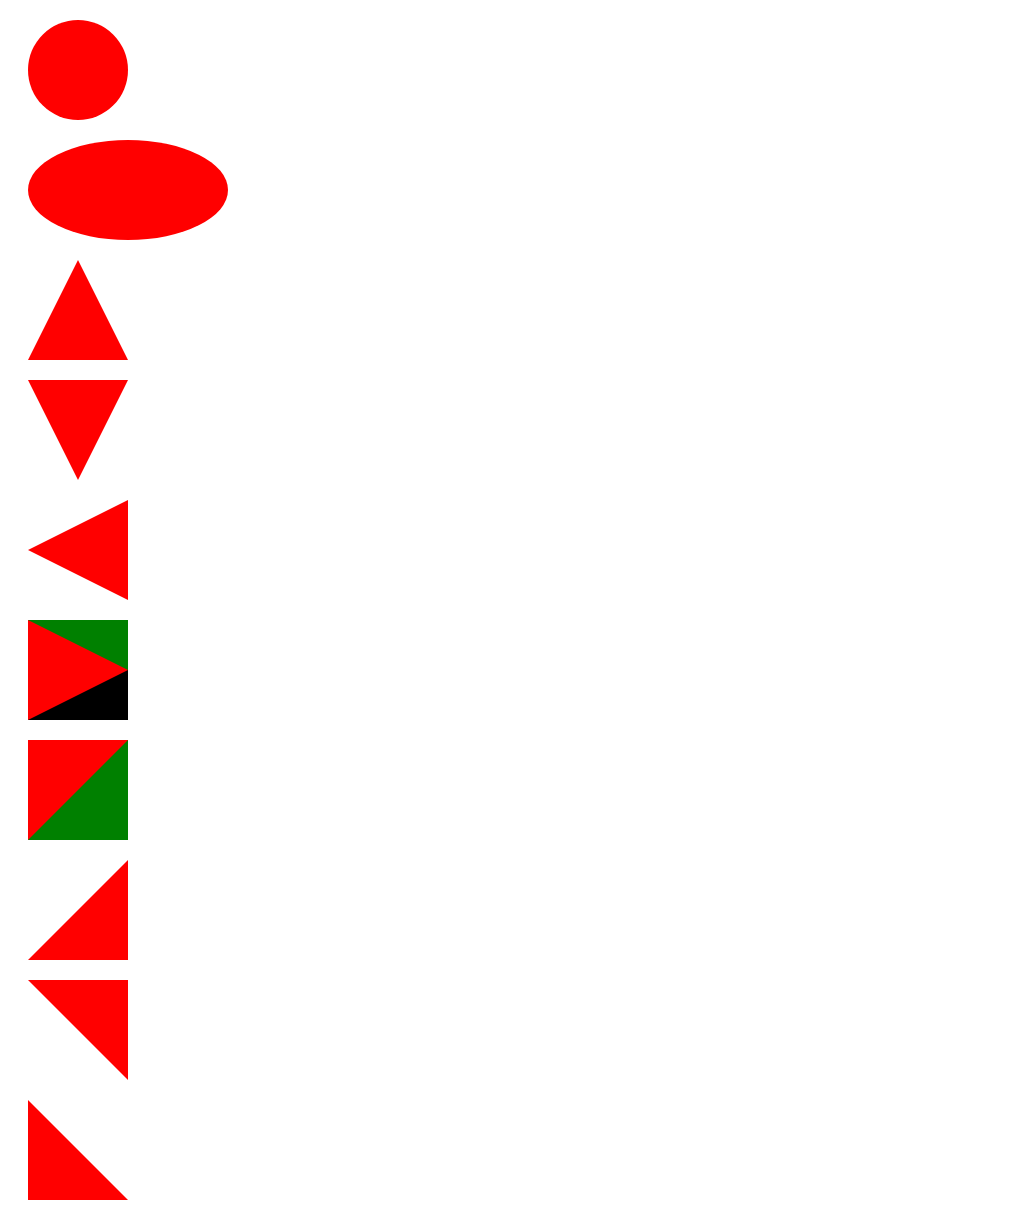

Write the HTML and CSS that draws this image.

<!DOCTYPE html>
<html>
<head>
<meta charset="utf-8">
<meta http-equiv="X-UA-Compatible" content="IE=edge,chrome=1">
<title>Examples</title>
<meta name="description" content="">
<meta name="keywords" content="">
<link href="" rel="stylesheet">
<style>
div
{
	margin: 20px;
}
	#circle
	{
		width: 100px;
		height: 100px;
		background: red;
		border-radius: 50px;
	}
	#oval
	{
		width: 200px;
		height: 100px;
		background: red;
		border-radius:100px /50px;
	}
	#triangle-up
	{
		width:0px;
		height: 0px;
		border-left: 50px solid transparent;
		border-right: 50px solid transparent;
		border-bottom: 100px solid red;
	}
	#triangle-down
	{
		width:0px;
		height: 0px;
		border-left: 50px solid transparent;
		border-right: 50px solid transparent;
		border-top: 100px solid red;
	}
	#triangle-left
	{
		width:0px;
		height: 0px;
		border-bottom: 50px solid transparent;
		border-right: 100px solid red;
		border-top: 50px solid transparent;
	}
	#triangle-right
	{
        width:0px;
		height: 0px;
		border-left: 100px solid red;
		border-top: 50px solid green;
		border-bottom: 50px solid black;
	}
	#triangle-topleft
	{
	width: 0;
	height: 0;
	border-top: 100px solid red;
	border-right: 100px solid green;
	}
	#triangle-bottomright
	{
		width: 0;
	    height: 0;
	border-top: 100px solid transparent;
	border-right: 100px solid red;
	}
	#triangle-topright
	{
		width: 0;
	    height: 0;
	    border-left: 100px solid transparent;
	    border-top: 100px solid red;
	}
	#triangle-bottomleft
	{
		width: 0;
	    height: 0;
	    border-right: 100px solid transparent;
	    border-bottom: 100px solid red;
	}

</style>
</head>
<body>
    <div id="circle"></div>
    <div id="oval"></div>
    <div id="triangle-up"></div>
    <div id="triangle-down"></div>
    <div id="triangle-left"></div>
    <div id="triangle-right"></div>
    <div id="triangle-topleft"></div>
    <div id="triangle-bottomright"></div>
    <div id="triangle-topright"></div>
    <div id="triangle-bottomleft"></div>
</body>
</html>
